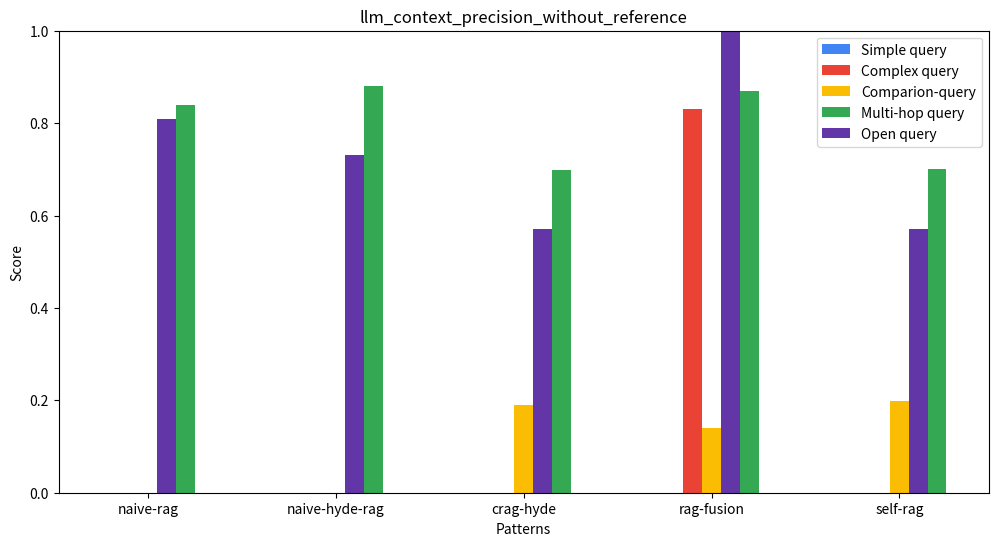

Generate this figure with matplotlib:
import matplotlib.pyplot as plt
import numpy as np

# Dados fictícios - substitua pelos valores reais conforme necessário
meses = ["naive-rag", "naive-hyde-rag", "crag-hyde", "rag-fusion", "self-rag"]
vagas_simple_query = [0.0, 0.0, 0.0, 0.0, 0.0]
vagas_complex_query = [0.0, 0.0, 0.0, 0.83, 0.0]
vagas_comparion_query = [0.0, 0.0, 0.19, 0.14, 0.199]
vagas_multi_hop = [0.84, 0.88, 0.699, 0.87, 0.6999]
vagas_open_query = [0.81, 0.73, 0.57, 0.9999, 0.57]

# Configurações do gráfico
x = np.arange(len(meses))  # A posição de cada mês
largura = 0.10  # Ajuste na largura de cada barra para acomodar a nova barra

fig, ax = plt.subplots(figsize=(12, 6))
ax.bar(x - 2*largura, vagas_simple_query, largura, label='Simple query', color='#4184F3')
ax.bar(x - largura, vagas_complex_query, largura, label='Complex query', color='#EA4335')
ax.bar(x, vagas_comparion_query, largura, label='Comparion-query', color='#FBBC04')
ax.bar(x + 2*largura, vagas_multi_hop, largura, label='Multi-hop query', color='#34A853')
ax.bar(x + largura, vagas_open_query, largura, label='Open query', color='#6336A8')

# Adiciona os rótulos, título e define o intervalo fixo do eixo Y
ax.set_xlabel('Patterns')
ax.set_ylabel('Score')
ax.set_title('llm_context_precision_without_reference')
ax.set_xticks(x)
ax.set_xticklabels(meses)
ax.set_ylim(0, 1)  # Define o intervalo do eixo Y entre 0 e 1
ax.legend()

# Salva o gráfico como PNG
output_path = "./llm_context_precision_without_reference_legis.png"
plt.savefig(output_path, format="png")
plt.close(fig)

output_path
